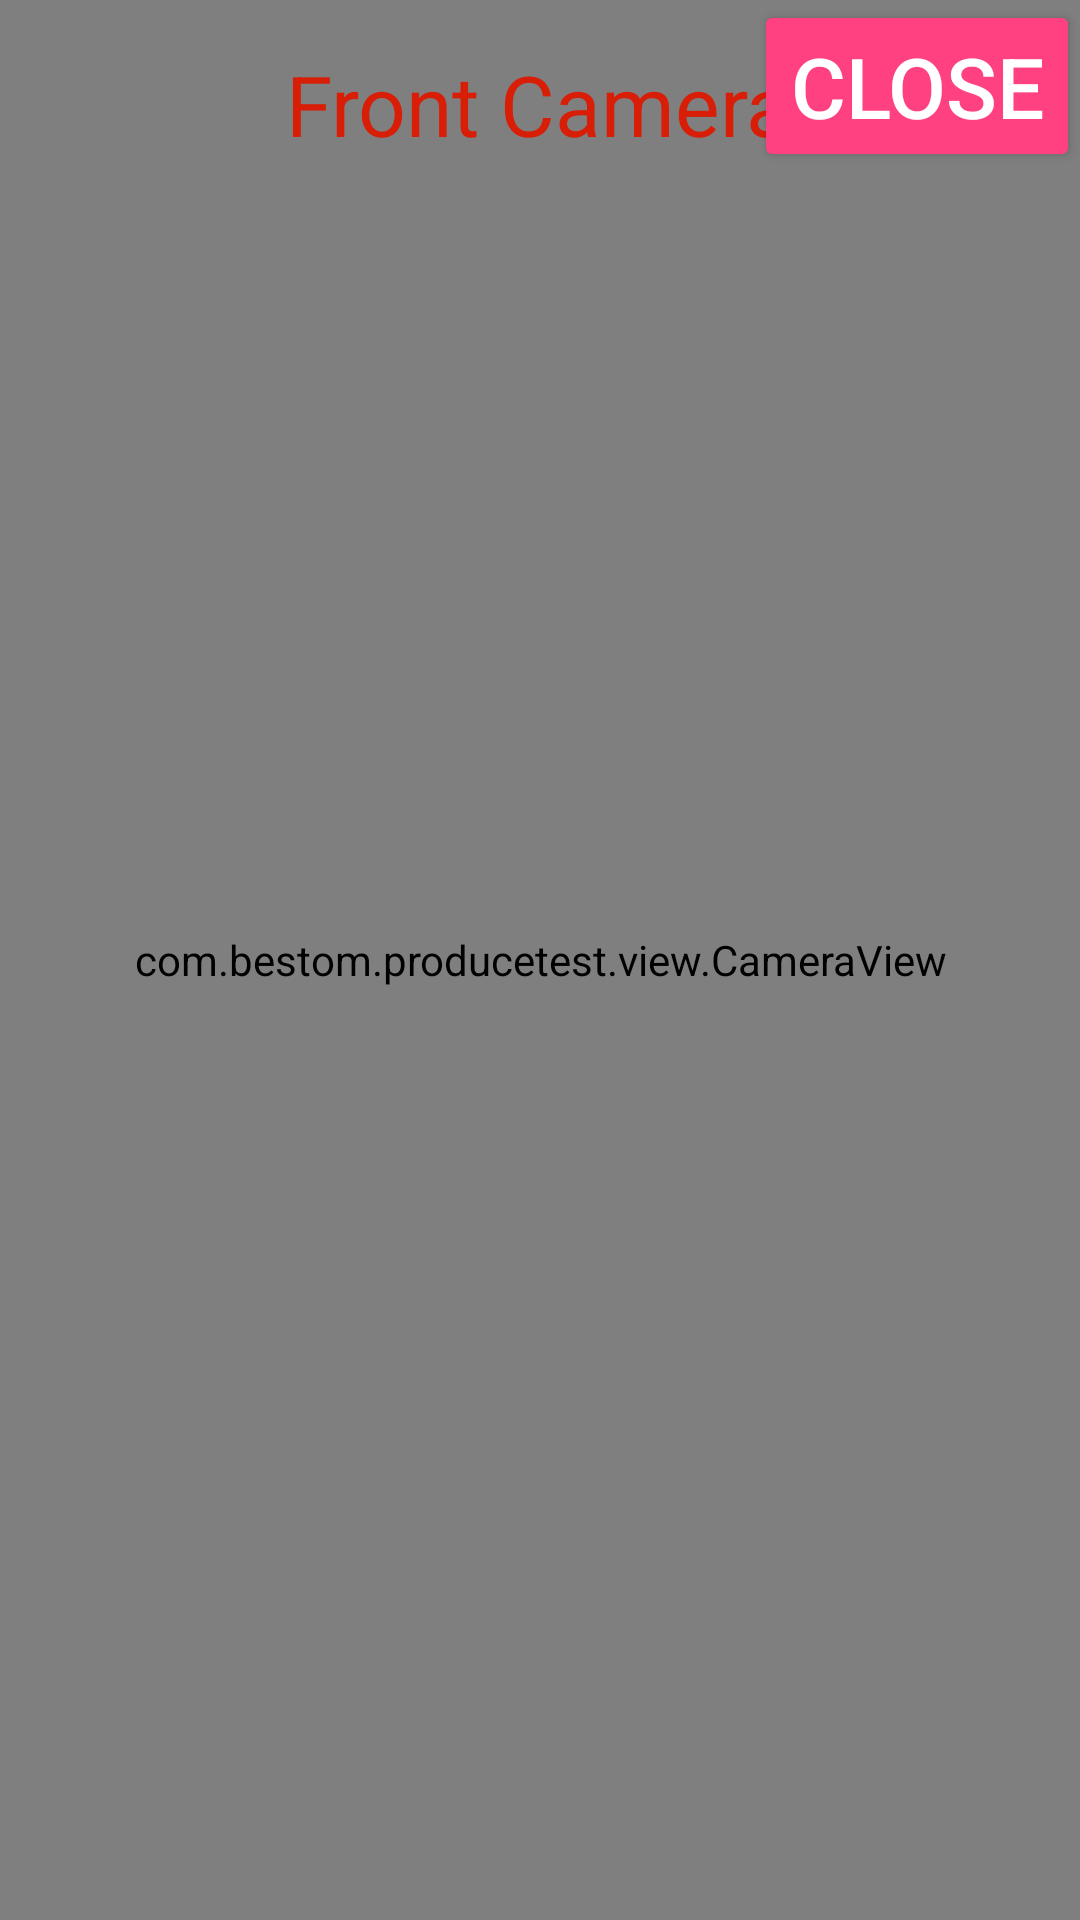

Reconstruct the res/layout file that produces this screen, plus the resources it refers to.
<!-- AndroidManifest.xml: application theme AppTheme.NoBar -->
<!-- res/layout/activity_camera.xml -->
<?xml version="1.0" encoding="utf-8"?>
<RelativeLayout xmlns:android="http://schemas.android.com/apk/res/android"
    android:layout_width="match_parent"
    android:layout_height="match_parent"
    android:background="@color/colorBackground">

    <com.bestom.producetest.view.CameraView
        android:id="@+id/camera_view"
        android:layout_width="match_parent"
        android:layout_height="match_parent" />

    <TextView
        android:id="@+id/cam_view"
        android:layout_width="wrap_content"
        android:layout_height="wrap_content"
        android:layout_centerHorizontal="true"
        android:layout_marginTop="16dp"
        android:text="@string/front_camera"
        android:textColor="@color/colorRed"
        android:textSize="28sp" />

    <Button
        android:id="@+id/switch_btn"
        android:visibility="gone"
        android:layout_width="wrap_content"
        android:layout_height="wrap_content"
        android:layout_margin="16dp"
        android:text="@string/switch_camera"
        android:textColor="@color/colorWhite"
        android:textSize="28sp" />

    <Button
        android:id="@+id/switch2cameras_btn"
        android:visibility="gone"
        android:layout_width="wrap_content"
        android:layout_height="wrap_content"
        android:layout_margin="16dp"
        android:layout_toRightOf="@id/switch_btn"
        android:layout_alignTop="@+id/switch_btn"
        android:text="@string/switch_2cameras"
        android:textColor="@color/colorWhite"
        android:textSize="28sp" />

    <Button
        android:id="@+id/close_btn"
        android:layout_width="wrap_content"
        android:layout_height="wrap_content"
        android:layout_alignParentEnd="true"
        android:text="@string/close"
        android:textColor="@color/colorWhite"
        android:textSize="28sp" />

    <TextView
        android:id="@+id/err_hint"
        android:layout_width="wrap_content"
        android:layout_height="wrap_content"
        android:layout_centerInParent="true"
        android:text="no camera"
        android:textColor="@color/colorRed"
        android:textSize="32sp"
        android:visibility="gone" />
</RelativeLayout>
<!-- resources referenced by this layout -->
<resources>
  <color name="colorBackground">#151515</color>
  <color name="colorRed">#d81e06</color>
  <color name="colorWhite">#FFFFFF</color>
  <string name="close">Close</string>
  <string name="front_camera">Front Camera</string>
  <string name="switch_2cameras">2Camera</string>
  <string name="switch_camera">Switch Camera</string>
  <style name="AppTheme.NoBar" parent="AppTheme">
          <item name="windowNoTitle">true</item>
          <item name="android:windowIsTranslucent">true</item>
          <item name="android:windowFullscreen">true</item>
      </style>
  <style name="AppTheme" parent="Theme.AppCompat.Light.NoActionBar">
          
          <item name="colorPrimary">@color/colorPrimary</item>
          <item name="colorPrimaryDark">@color/colorPrimaryDark</item>
          <item name="colorAccent">@color/colorAccent</item>
          <item name="colorButtonNormal">@color/colorAccent</item>
      </style>
  <color name="colorPrimary">#3F51B5</color>
  <color name="colorPrimaryDark">#303F9F</color>
  <color name="colorAccent">#FF4081</color>
</resources>
